Photos from the image-classification dataset "RotatedDataset" in the GitHub repository Ehsanacc/Fundamentals-of-Neuroscience. Its 2 classes are: animals, non-animals.

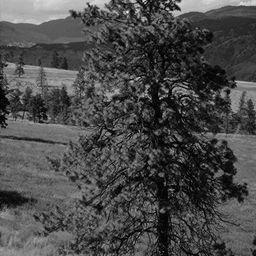
Label: non-animals

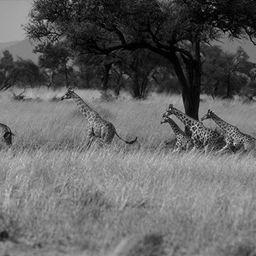
Label: animals

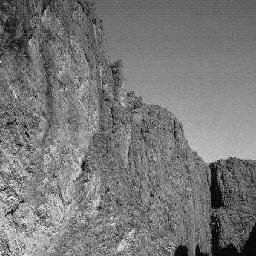
Label: non-animals

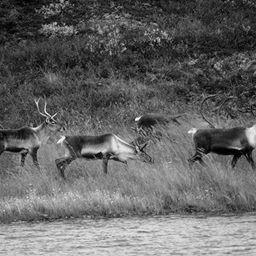
Label: animals

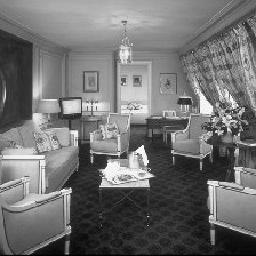
Label: non-animals

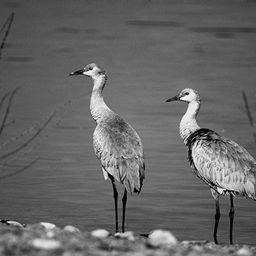
Label: animals
